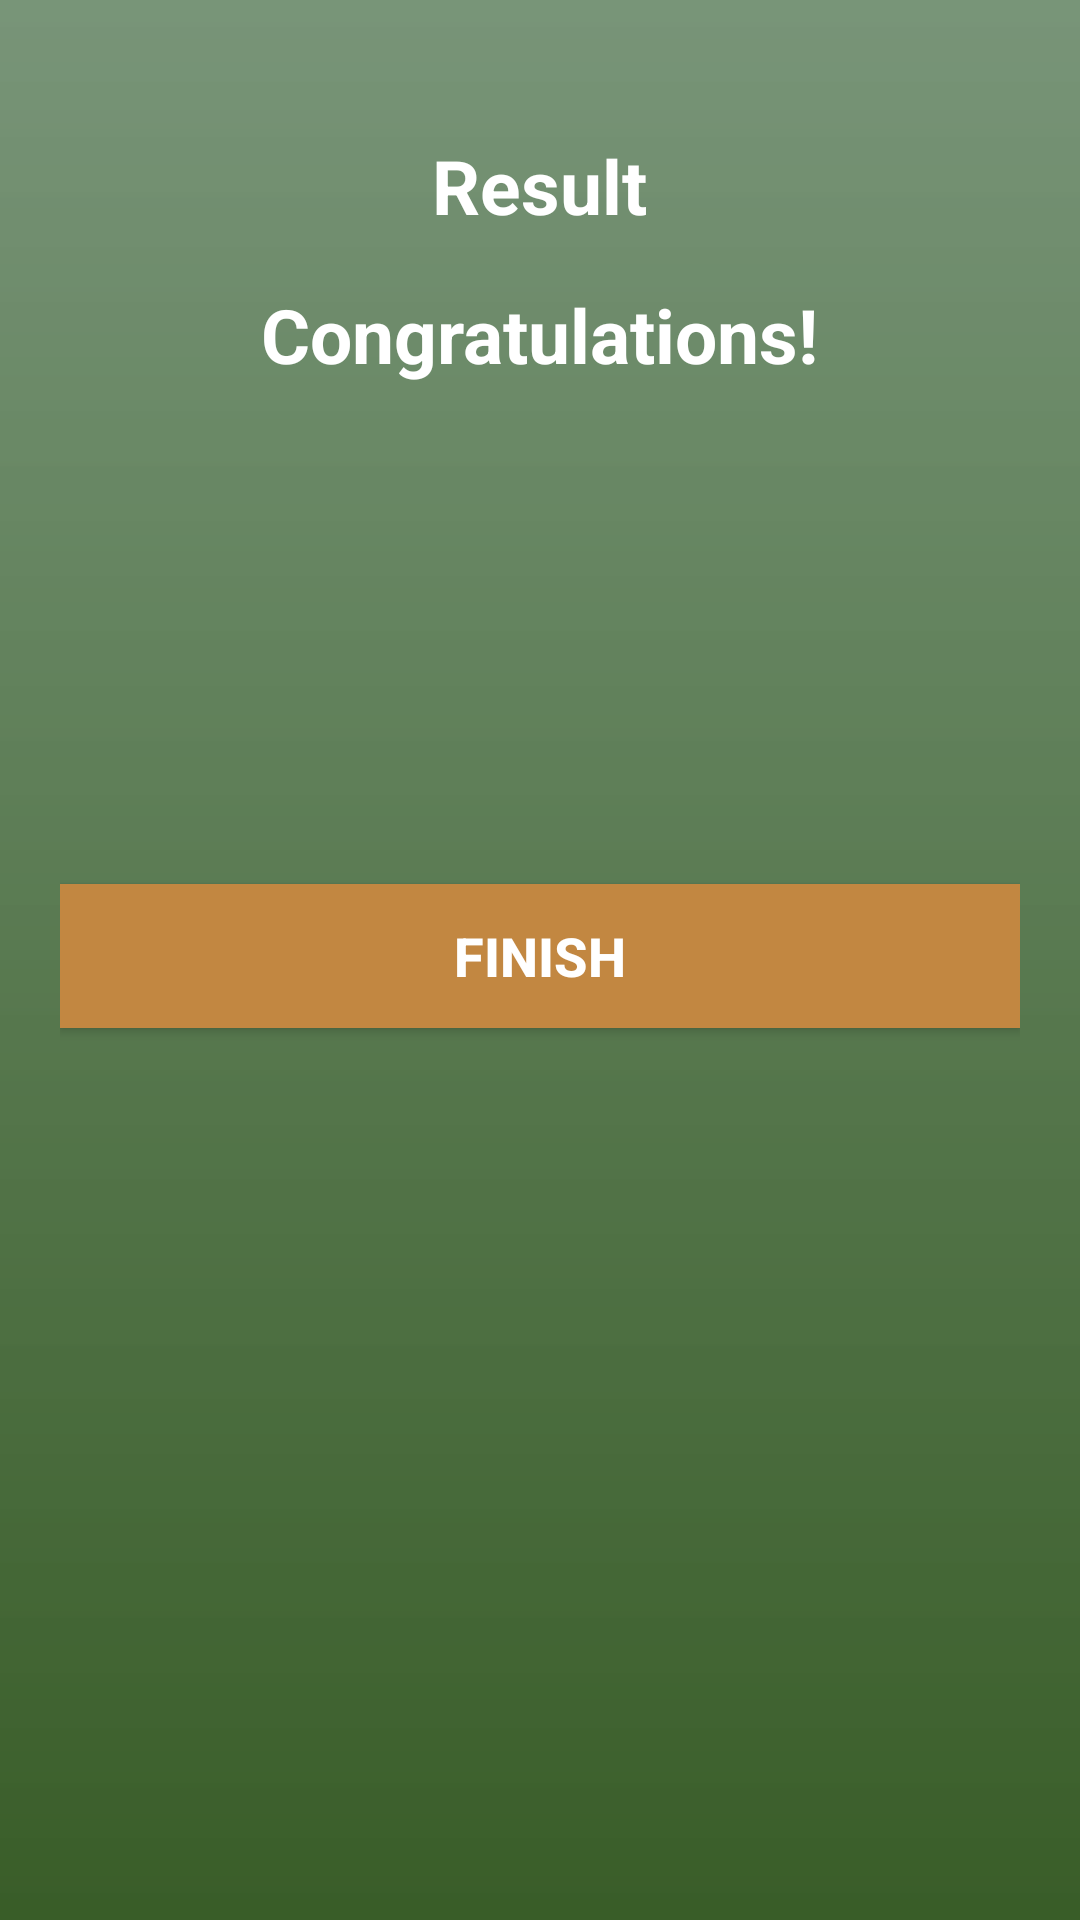

This screen was rendered from an Android layout file. Write that file and the resources it references.
<!-- AndroidManifest.xml: application theme Theme.QuizApp -->
<!-- res/layout/activity_results.xml -->
<?xml version="1.0" encoding="utf-8"?>
<androidx.appcompat.widget.LinearLayoutCompat xmlns:android="http://schemas.android.com/apk/res/android"
    xmlns:tools="http://schemas.android.com/tools"
    android:layout_width="match_parent"
    android:layout_height="match_parent"
    android:background="@drawable/bg"
    android:gravity="center_horizontal"
    android:orientation="vertical"
    android:padding="20dp"
    tools:context=".ui.Results">

    <TextView
        android:id="@+id/text_result"
        android:layout_width="wrap_content"
        android:layout_height="wrap_content"
        android:layout_marginTop="25dp"
        android:text="Result"
        android:textColor="@android:color/white"
        android:textSize="25sp"
        android:textStyle="bold" />

    <ImageView
        android:id="@+id/iv_trophy"
        android:layout_width="wrap_content"
        android:layout_height="wrap_content"
        android:contentDescription="image"
        android:src="@drawable/trophy" />

    <TextView
        android:id="@+id/textview_congratulations"
        android:layout_width="wrap_content"
        android:layout_height="wrap_content"
        android:layout_marginTop="16dp"
        android:text="Congratulations!"
        android:textColor="@android:color/white"
        android:textSize="25sp"
        android:textStyle="bold" />

    <TextView
        android:id="@+id/textview_name"
        android:layout_width="wrap_content"
        android:layout_height="wrap_content"
        android:layout_marginTop="50dp"
        android:textColor="@android:color/white"
        android:textSize="22sp"
        android:textStyle="bold"
        tools:text="Username" />

    <TextView
        android:id="@+id/textview_score"
        android:layout_width="wrap_content"
        android:layout_height="wrap_content"
        android:layout_marginTop="10dp"
        android:textColor="@android:color/secondary_text_dark"
        android:textSize="20sp"
        tools:text="Your Score is 9 out of 10" />

    <androidx.appcompat.widget.AppCompatButton
        android:id="@+id/finish_button"
        android:layout_width="match_parent"
        android:layout_height="wrap_content"
        android:layout_marginTop="50dp"
        android:background="#C28741"
        android:text="FINISH"
        android:textColor="@android:color/white"
        android:textSize="18sp"
        android:textStyle="bold" />

</androidx.appcompat.widget.LinearLayoutCompat>
<!-- resources referenced by this layout -->
<resources>
  <!-- drawable bg (drawable) -->
  <?xml version="1.0" encoding="utf-8"?>
  <shape android:shape="rectangle" xmlns:android="http://schemas.android.com/apk/res/android">
  <gradient android:startColor="#395D28"
      android:endColor="#DC638563"
      android:angle="90"/>
  </shape>
  <style name="Theme.QuizApp" parent="Base.Theme.QuizApp">
          <item name="windowActionBar">false</item>
          <item name="windowNoTitle">true</item>
          <item name="android:windowFullscreen">true</item>
      </style>
  <style name="Base.Theme.QuizApp" parent="Theme.Material3.DayNight.NoActionBar">
          
          
      </style>
</resources>
